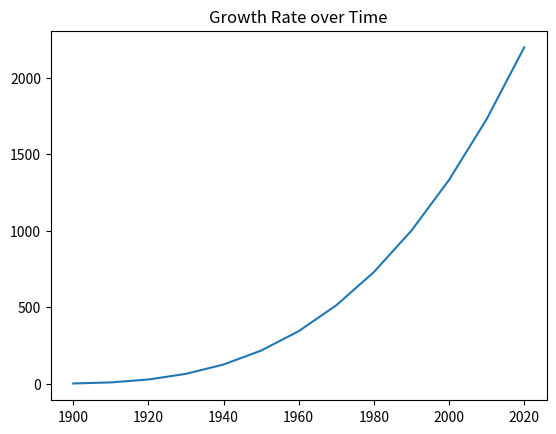

Write Python code to recreate this figure.
import pandas as pd
import matplotlib.pyplot as plt

years = list(range(1900, 2021, 10))
values = [i**3 for i in range(1, 14)]
series = pd.Series(data = values, index = years, name = 'Growth over time')[::-1]
series.plot(title = 'Growth Rate over Time');
plt.show()
